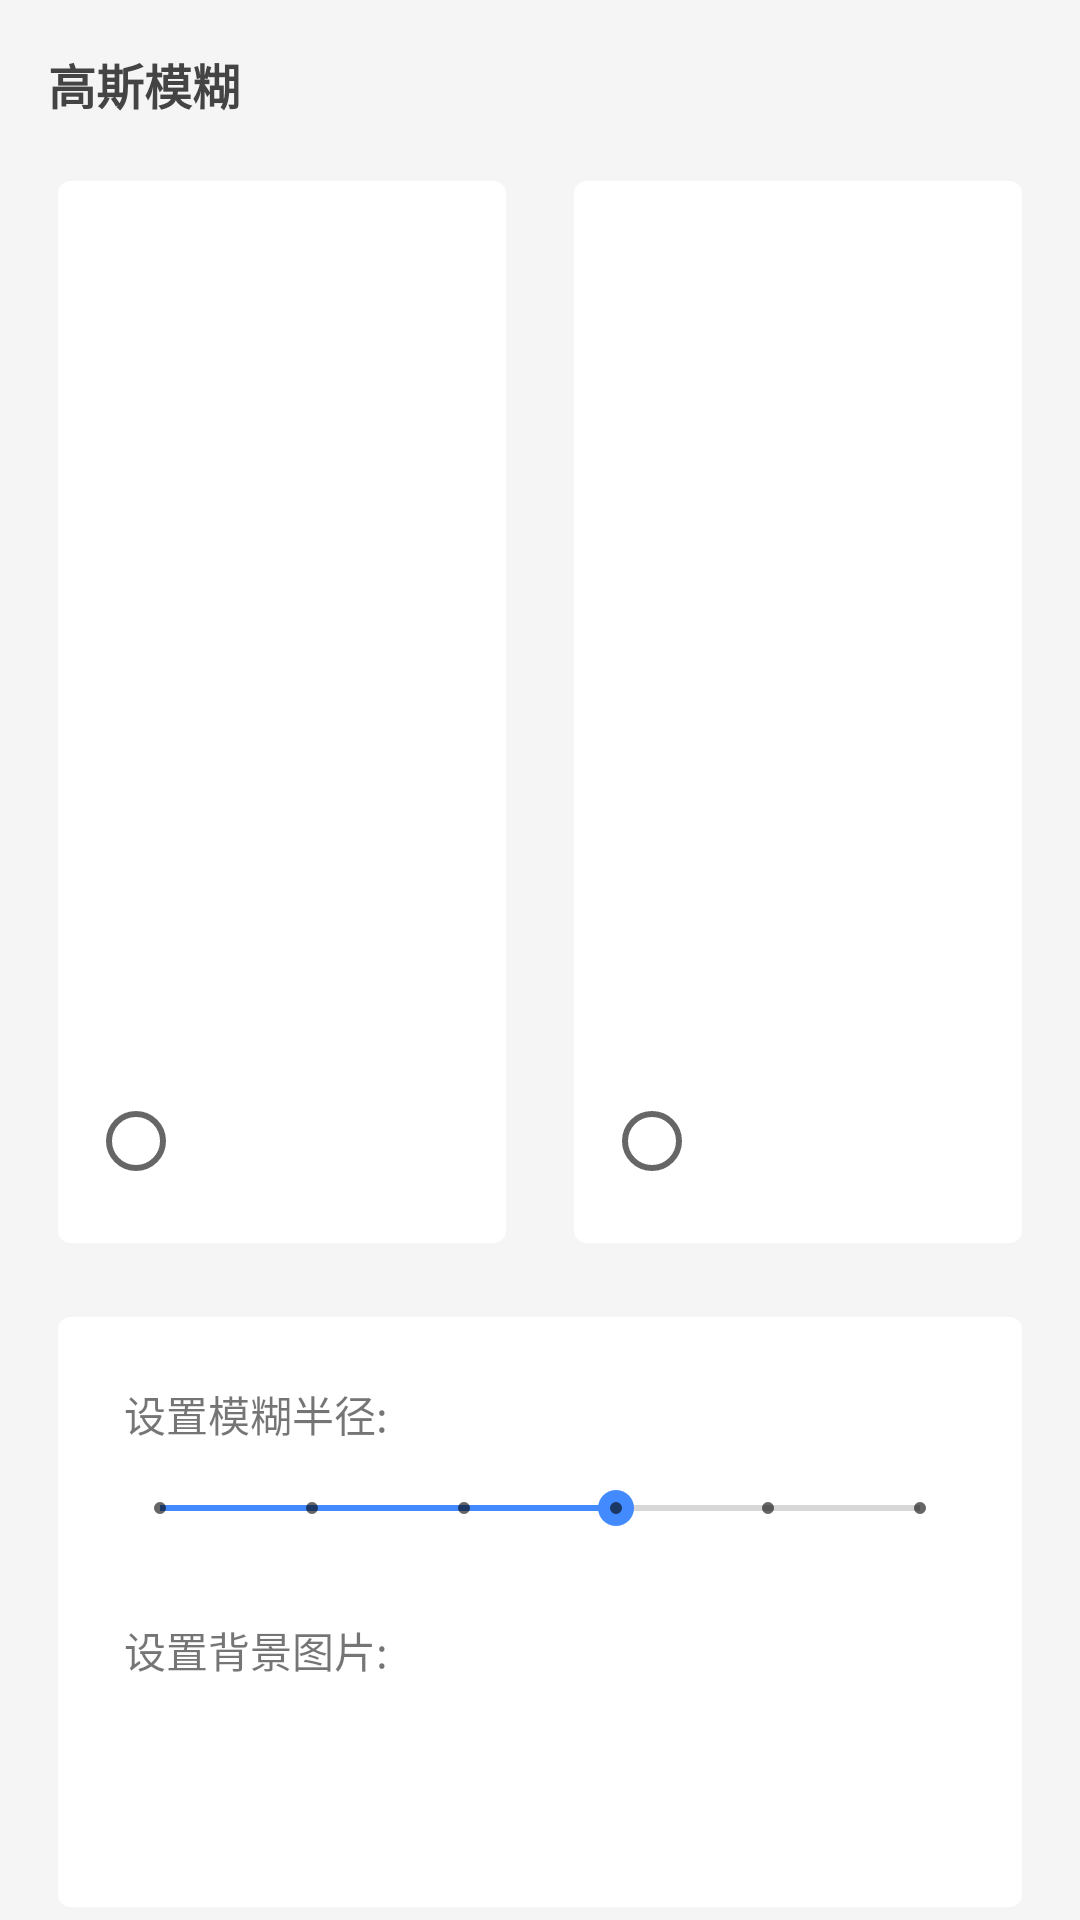

The Android layout XML behind this screen, and the referenced resources:
<!-- AndroidManifest.xml: activity theme AppTheme.NoActionBar -->
<!-- res/layout/activity_blur_set.xml -->
<?xml version="1.0" encoding="utf-8"?>
<LinearLayout xmlns:android="http://schemas.android.com/apk/res/android"
    xmlns:app="http://schemas.android.com/apk/res-auto"
    xmlns:tools="http://schemas.android.com/tools"
    android:layout_width="match_parent"
    android:layout_height="match_parent"
    android:background="@color/colorBackground"
    android:orientation="vertical"
    tools:context=".activity.BlurSetActivity">

    <com.google.android.material.appbar.AppBarLayout
        android:id="@+id/app_bar"
        android:layout_width="match_parent"
        android:layout_height="wrap_content"
        android:background="@color/colorBackground"
        android:fitsSystemWindows="true"
        android:theme="@style/AppTheme.AppBarOverlay"
        app:elevation="0dp">

        <androidx.appcompat.widget.Toolbar
            android:id="@+id/toolbar"
            android:layout_width="match_parent"
            android:layout_height="?attr/actionBarSize"
            app:popupTheme="@style/AppTheme.PopupOverlay">

            <TextView
                android:layout_width="wrap_content"
                android:layout_height="wrap_content"
                android:text="@string/act_text_blur"
                android:textColor="#444444"
                android:textSize="16sp"
                android:textStyle="bold" />

        </androidx.appcompat.widget.Toolbar>

    </com.google.android.material.appbar.AppBarLayout>

    <LinearLayout
        android:layout_width="match_parent"
        android:layout_height="wrap_content"
        android:gravity="center"
        android:orientation="horizontal">

        <androidx.cardview.widget.CardView
            android:id="@+id/screenshot_dynamic_card"
            android:layout_width="wrap_content"
            android:layout_height="wrap_content"
            android:layout_marginStart="16dp"
            android:layout_marginEnd="8dp"
            android:layout_weight="1"
            android:foreground="?android:attr/selectableItemBackground"
            app:cardCornerRadius="4dp"
            app:cardElevation="0dp"
            app:cardPreventCornerOverlap="true"
            app:cardUseCompatPadding="true"
            app:contentPadding="10dp">

            <LinearLayout
                android:layout_width="wrap_content"
                android:layout_height="wrap_content"
                android:gravity="center"
                android:orientation="vertical">

                <ImageView
                    android:layout_width="wrap_content"
                    android:layout_height="280dp"
                    android:src="@drawable/screenshot_dynamic" />

                <RadioButton
                    android:id="@+id/screenshot_dynamic_rb"
                    android:layout_width="wrap_content"
                    android:layout_height="wrap_content"
                    android:layout_marginTop="6dp" />

            </LinearLayout>

        </androidx.cardview.widget.CardView>

        <androidx.cardview.widget.CardView
            android:id="@+id/screenshot_blur_card"
            android:layout_width="wrap_content"
            android:layout_height="wrap_content"
            android:layout_marginStart="8dp"
            android:layout_marginEnd="16dp"
            android:layout_weight="1"
            android:foreground="?android:attr/selectableItemBackground"
            app:cardCornerRadius="4dp"
            app:cardElevation="0dp"
            app:cardPreventCornerOverlap="true"
            app:cardUseCompatPadding="true"
            app:contentPadding="10dp">

            <LinearLayout
                android:layout_width="wrap_content"
                android:layout_height="wrap_content"
                android:gravity="center"
                android:orientation="vertical">

                <ImageView
                    android:layout_width="wrap_content"
                    android:layout_height="280dp"
                    android:src="@drawable/screenshot_blur" />

                <RadioButton
                    android:id="@+id/screenshot_blur_rb"
                    android:layout_width="wrap_content"
                    android:layout_height="wrap_content"
                    android:layout_marginTop="6dp" />

            </LinearLayout>

        </androidx.cardview.widget.CardView>

    </LinearLayout>

    <androidx.cardview.widget.CardView
        android:id="@+id/switch_content_card"
        android:layout_width="match_parent"
        android:layout_height="wrap_content"
        android:layout_marginStart="16dp"
        android:layout_marginTop="16dp"
        android:layout_marginEnd="16dp"
        android:foreground="?android:attr/selectableItemBackground"
        app:cardCornerRadius="4dp"
        app:cardElevation="0dp"
        app:cardPreventCornerOverlap="true"
        app:cardUseCompatPadding="true"
        app:contentPadding="10dp">

        <LinearLayout
            android:layout_width="match_parent"
            android:layout_height="wrap_content"
            android:gravity="center|start"
            android:orientation="vertical"
            android:padding="12dp">

            <TextView
                android:layout_width="wrap_content"
                android:layout_height="wrap_content"
                android:text="@string/act_text_set_blur_raids" />

            <SeekBar
                android:id="@+id/blur_seek_bar"
                style="@style/Widget.AppCompat.SeekBar.Discrete"
                android:layout_width="match_parent"
                android:layout_height="wrap_content"
                android:max="5"
                android:padding="12dp"
                android:progress="3" />

            <TextView
                android:layout_width="wrap_content"
                android:layout_height="wrap_content"
                android:layout_marginTop="16dp"
                android:text="@string/act_text_set_blur_image" />

            <Button
                android:id="@+id/select_image_btn"
                style="?android:attr/borderlessButtonStyle"
                android:layout_width="match_parent"
                android:layout_height="wrap_content"
                android:layout_marginTop="16dp"
                android:text="@string/act_btn_select_image"
                android:textColor="@color/colorWhite" />

        </LinearLayout>

    </androidx.cardview.widget.CardView>

</LinearLayout>
<!-- resources referenced by this layout -->
<resources>
  <color name="colorBackground">#F5F5F5</color>
  <color name="colorWhite">#FFFFFF</color>
  <string name="act_btn_select_image">选择图像</string>
  <string name="act_text_blur">高斯模糊</string>
  <string name="act_text_set_blur_image">设置背景图片:</string>
  <string name="act_text_set_blur_raids">设置模糊半径:</string>
  <style name="AppTheme.AppBarOverlay" parent="ThemeOverlay.AppCompat.Dark.ActionBar" />
  <style name="AppTheme.PopupOverlay" parent="ThemeOverlay.AppCompat.Light" />
  <style name="AppTheme.NoActionBar">
          <item name="windowActionBar">false</item>
          <item name="windowNoTitle">true</item>
          <item name="android:windowContentTransitions">true</item>
      </style>
</resources>
